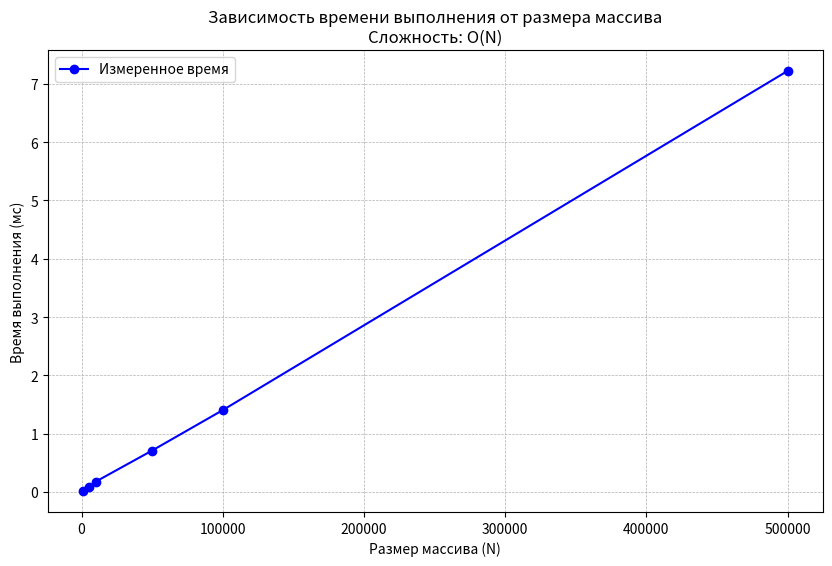

Reproduce this figure in Python. (Note: this script raises an exception after producing the figure.)
# sum_analysis.py

import timeit
import matplotlib.pyplot as plt
import random

# Исходная простая задача


def calculate_sum():
    """Считает сумму двух введенных чисел."""
    a = int(input())  # O(1) - чтение одной строки и преобразование
    b = int(input())  # O(1)
    result = a + b    # O(1) - арифметическая операция
    print(result)     # O(1) - вывод одной строки
    # Общая сложность функции: O(1)

# calculate_sum()  # Раскомментировать для проверки исходной задачи

# УСЛОЖНЕННАЯ ЗАДАЧА ДЛЯ АНАЛИЗА ПРОИЗВОДИТЕЛЬНОСТИ
# Суммирование N чисел для демонстрации линейной сложности O(N)


def sum_array(arr):
    """Возвращает сумму всех элементов массива.
    Сложность: O(N), где N - длина массива.
    """
    total = 0   # O(1) - инициализация переменной
    for num in arr:           # O(N) - цикл по всем элементам массива
        total += num      # O(1) - операция сложения и присваивания
    return total              # O(1) - возврат результата
    # Общая сложность: O(1) + O(N) * O(1) + O(1) = O(N)

# Функция для замера времени выполнения


def measure_time(func, data):
    """Измеряет время выполнения функции в миллисекундах."""
    start_time = timeit.default_timer()
    func(data)
    end_time = timeit.default_timer()
    return (end_time - start_time) * 1000  # Конвертация в миллисекунды


# Характеристики ПК (заполнить своими данными)
pc_info = """
Характеристики ПК для тестирования:
- Процессор: Intel Core i5-12500H @ 2.50GHz
- Оперативная память: 32 GB DDR4
- ОС: Windows 11
- Python: 3.12
"""
print(pc_info)

# Проведение экспериментов
sizes = [1000, 5000, 10000, 50000, 100000, 500000]  # Размеры массивов
times = []  # Время выполнения для каждого размера

print("Замеры времени выполнения для алгоритма суммирования массива:")
print("{:>10} {:>12} {:>15}".format(
    "Размер (N)", "Время (мс)", "Время/N (мкс)"))

for size in sizes:  # Генерация случайного массива заданного размера

    # Замер времени выполнения (усреднение на 10 запусках)
    data = [random.randint(1, 1000) for _ in range(size)]

    execution_time = timeit.timeit(
        lambda: sum_array(data), number=10) * 1000 / 10

    times.append(execution_time)
    time_per_element = (execution_time * 1000) / \
        size if size > 0 else 0  # мкс на элемент

    print("{:>10} {:>12.4f} {:>15.4f}".format(
        size, execution_time, time_per_element))

# Построение графика
plt.figure(figsize=(10, 6))
plt.plot(sizes, times, 'bo-', label='Измеренное время')
plt.xlabel('Размер массива (N)')
plt.ylabel('Время выполнения (мс)')
plt.title('Зависимость времени выполнения от размера массива\nСложность: O(N)')
plt.grid(True, which='both', linestyle='--', linewidth=0.5)
plt.legend()
plt.savefig('./ОТЧЁТ/time_complexity_plot.png', dpi=300, bbox_inches='tight')
plt.show()

# Дополнительный анализ: сравнение с теоретической оценкой
print("\nАнализ результатов:")
print("1. Теоретическая сложность алгоритма: O(N)")
print("2. Практические замеры показывают линейную зависимость времени от N")
print("3. Время на один элемент примерно постоянно (~{:.4f} мкс)".format(
    time_per_element))
